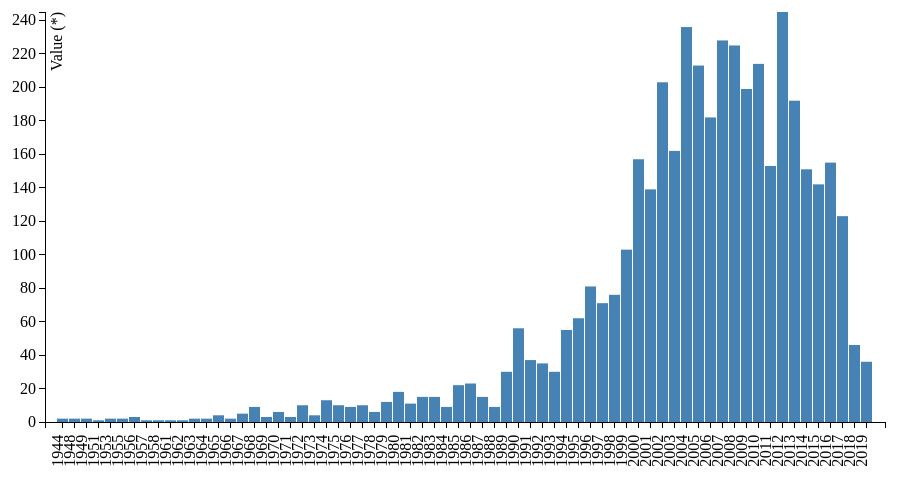
D3 v3 page, settled after 360 driven frames (6 s of simulated time); the page loaded 1 data file(s).



    const margin = {top: 20, right: 20, bottom: 70, left: 40},
        width = 900 - margin.left - margin.right,
        height = 500 - margin.top - margin.bottom;

    // Parse the date / time
    const parseDate = d3.time.format("%Y").parse;
    const x = d3.scale.ordinal().rangeRoundBands([0, width], .05);
    const y = d3.scale.linear().range([height, 0]);

    const xAxis = d3.svg.axis()
        .scale(x)
        .orient("bottom")
        .tickFormat(d3.time.format("%Y"));

    const yAxis = d3.svg.axis()
        .scale(y)
        .orient("left")
        .ticks(10);

    const svg = d3.select("body").append("svg")
        .attr("width", width + margin.left + margin.right)
        .attr("height", height + margin.top + margin.bottom)
        .append("g")
        .attr("transform",
            "translate(" + margin.left + "," + margin.top + ")");

    d3.csv("cv_barchart_years.csv", function (error, data) {

        data.forEach(function (d) {
            d.date = parseDate(d.date);
            d.value = +d.value;
        });

        x.domain(data.map(function (d) {
            return d.date;
        }));
        y.domain([0, d3.max(data, function (d) {
            return d.value;
        })]);

        svg.append("g")
            .attr("class", "x axis")
            .attr("transform", "translate(0," + height + ")")
            .call(xAxis)
            .selectAll("text")
            .style("text-anchor", "end")
            .attr("dx", "-.8em")
            .attr("dy", "-.55em")
            .attr("transform", "rotate(-90)");

        svg.append("g")
            .attr("class", "y axis")
            .call(yAxis)
            .append("text")
            .attr("transform", "rotate(-90)")
            .attr("y", 6)
            .attr("dy", ".71em")
            .style("text-anchor", "end")
            .text("Value (*)");

        svg.selectAll("bar")
            .data(data)
            .enter().append("rect")
            .style("fill", "steelblue")
            .attr("x", function (d) {
                return x(d.date);
            })
            .attr("width", x.rangeBand())
            .attr("y", function (d) {
                return y(d.value);
            })
            .attr("height", function (d) {
                return height - y(d.value);
            });

    });



### data: cv_barchart_years.csv
date, value
1944, 2
1948, 2
1949, 2
1951, 1
1953, 2
1955, 2
1956, 3
1957, 1
1958, 1
1961, 1
1962, 1
1963, 2
1964, 2
1965, 4
1966, 2
1967, 5
1968, 9
1969, 3
1970, 6
1971, 3
1972, 10
1973, 4
1974, 13
1975, 10
1976, 9
1977, 10
1978, 6
1979, 12
1980, 18
1981, 11
1982, 15
1983, 15
1984, 9
1985, 22
1986, 23
1987, 15
1988, 9
1989, 30
1990, 56
1991, 37
1992, 35
1993, 30
1994, 55
1995, 62
1996, 81
1997, 71
1998, 76
1999, 103
2000, 157
2001, 139
2002, 203
2003, 162
2004, 236
2005, 213
2006, 182
2007, 228
2008, 225
2009, 199
2010, 214
2011, 153
... 8 more rows